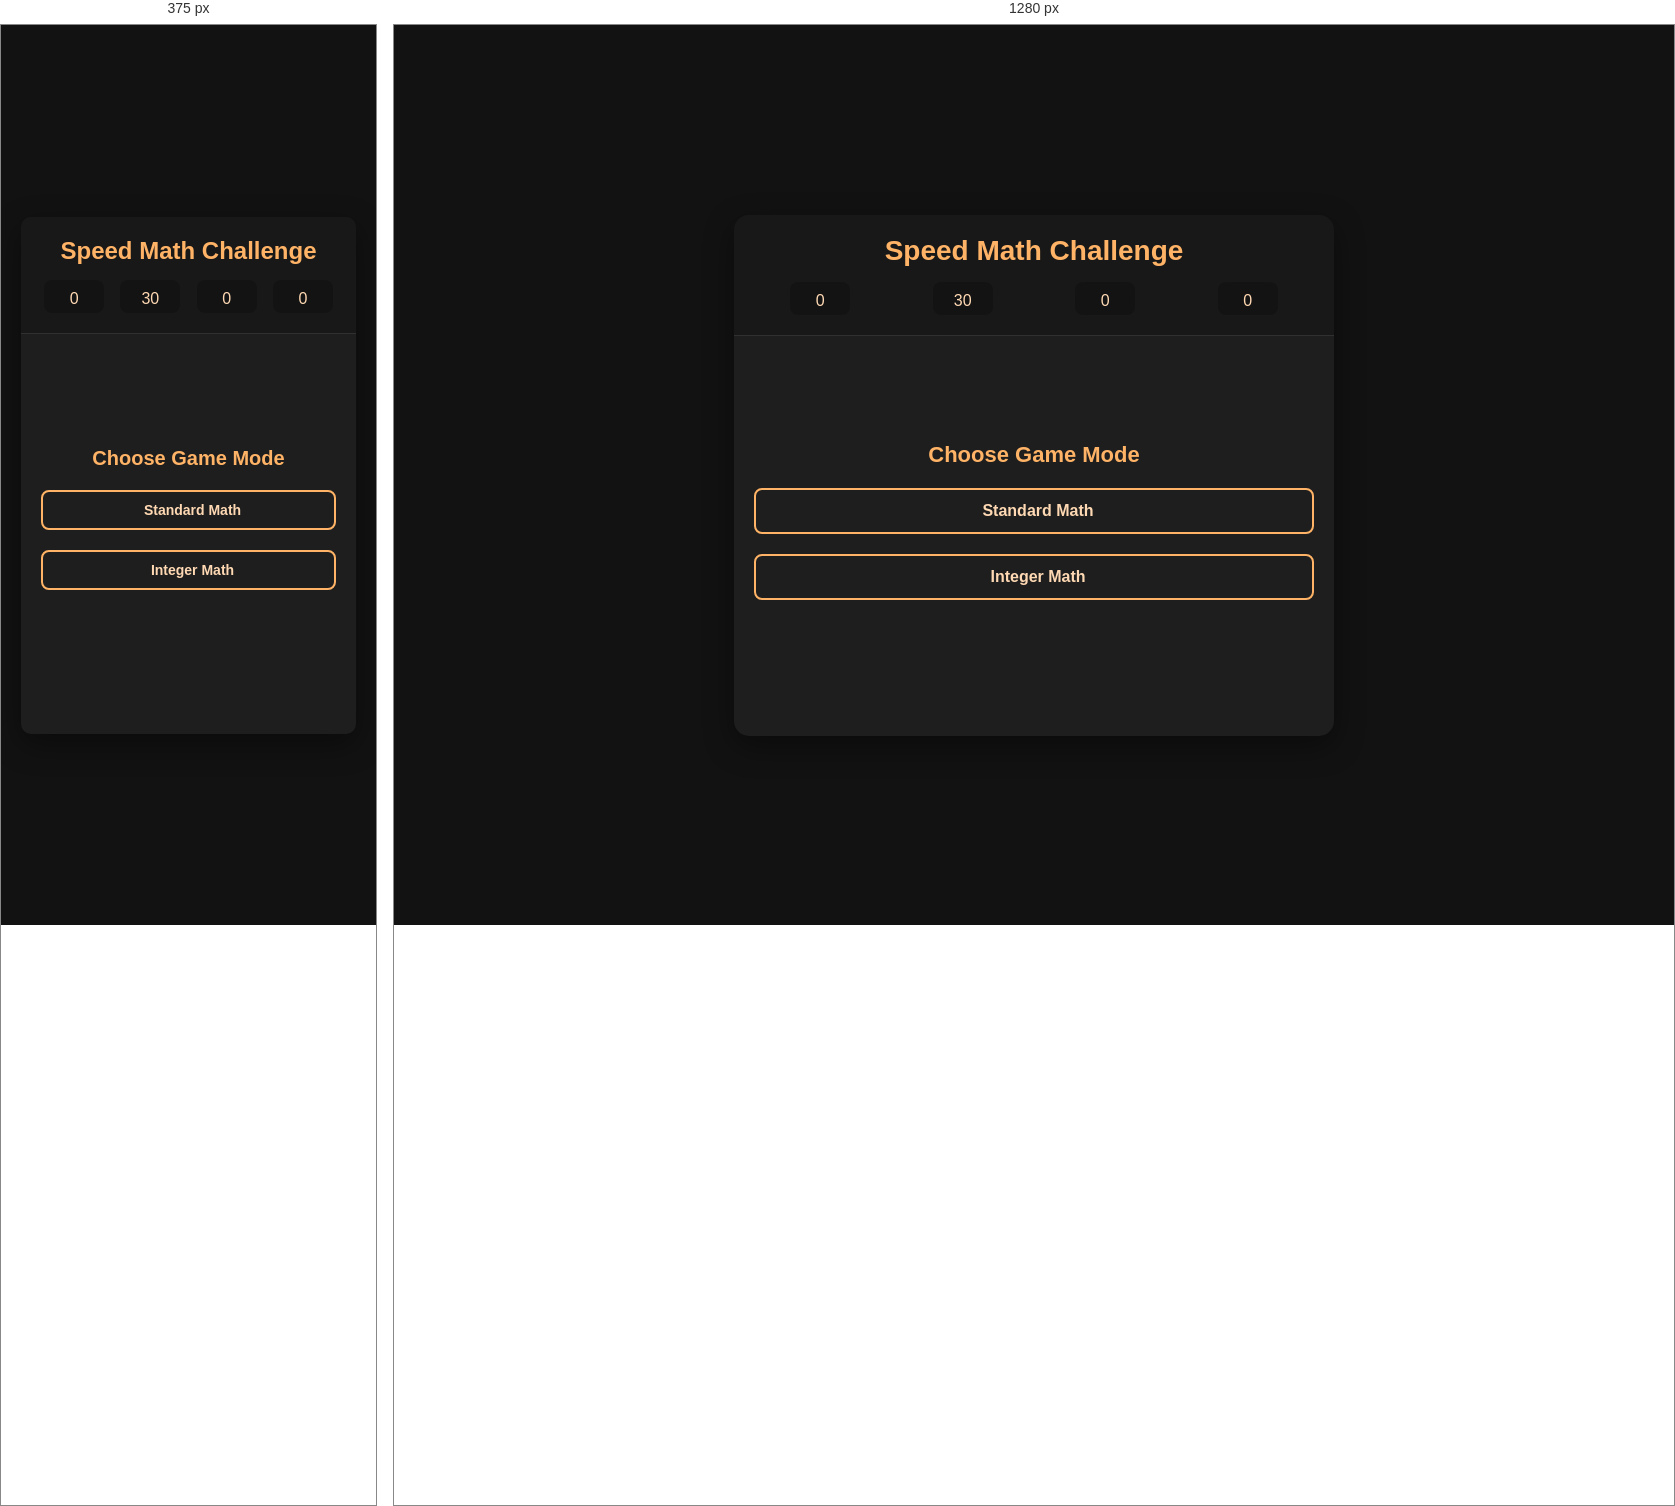
Rendered at 375 px and 1280 px, left to right.

<!-- file: index.html -->
<!DOCTYPE html>
<html lang="en">
<head>
    <meta charset="UTF-8">
    <meta name="viewport" content="width=device-width, initial-scale=1.0">
    <title>Speed Math Challenge</title>
    <link rel="stylesheet" href="styles.css">
    <link rel="stylesheet" href="https://cdnjs.cloudflare.com/ajax/libs/font-awesome/6.0.0-beta3/css/all.min.css">
</head>
<body>
    <div class="container">
        <header>
            <h1>Speed Math Challenge</h1>
            <div class="stats-container">
                <div class="stat">
                    <i class="fas fa-star"></i>
                    <span id="score">0</span>
                </div>
                <div class="stat">
                    <i class="fas fa-clock"></i>
                    <span id="timer">30</span>
                </div>
                <div class="stat">
                    <i class="fas fa-check-circle"></i>
                    <span id="correct">0</span>
                </div>
                <div class="stat">
                    <i class="fas fa-times-circle"></i>
                    <span id="incorrect">0</span>
                </div>
            </div>
        </header>

        <main>
            <div id="mode-screen" class="screen active">
                <h2>Choose Game Mode</h2>
                <div class="mode-buttons">
                    <button data-mode="standard" class="mode-btn">
                        <i class="fas fa-calculator"></i> Standard Math
                    </button>
                    <button data-mode="integer" class="mode-btn">
                        <i class="fas fa-plus-minus"></i> Integer Math
                    </button>
                </div>
            </div>

            <div id="category-screen" class="screen">
                <div class="nav-info">
                    Mode: <span id="selected-mode">Standard Math</span>
                </div>
                <h2>Choose a Category</h2>
                <div class="category-buttons">
                    <button data-category="addition" class="category-btn">
                        <i class="fas fa-plus"></i> Addition
                    </button>
                    <button data-category="subtraction" class="category-btn">
                        <i class="fas fa-minus"></i> Subtraction
                    </button>
                    <button data-category="multiplication" class="category-btn">
                        <i class="fas fa-times"></i> Multiplication
                    </button>
                    <button data-category="division" class="category-btn">
                        <i class="fas fa-divide"></i> Division
                    </button>
                    <button data-category="mixed" class="category-btn">
                        <i class="fas fa-random"></i> Mixed
                    </button>
                </div>
                <div class="nav-buttons">
                    <button id="back-to-mode-btn" class="nav-btn"><i class="fas fa-arrow-left"></i> Back</button>
                </div>
            </div>

            <div id="level-screen" class="screen">
                <div class="nav-info">
                    Mode: <span id="selected-mode-level">Standard Math</span> | 
                    Category: <span id="selected-category">Addition</span>
                </div>
                <h2>Choose a Level</h2>
                <div class="level-buttons">
                    <button data-level="easy" class="level-btn">Easy</button>
                    <button data-level="medium" class="level-btn">Medium</button>
                    <button data-level="hard" class="level-btn">Hard</button>
                </div>
                <div class="nav-buttons">
                    <button id="back-to-category-btn" class="nav-btn"><i class="fas fa-arrow-left"></i> Back</button>
                </div>
            </div>

            <div id="game-screen" class="screen">
                <div class="question-container">
                    <h2 id="question">5 + 7 = ?</h2>
                </div>
                
                <div class="answer-container">
                    <input type="number" id="answer-input" placeholder="Answer" autofocus>
                    <button id="submit-btn">Submit</button>
                    <button id="exit-game-btn" class="exit-btn">
                        <i class="fas fa-door-open"></i> Exit Game
                    </button>
                </div>
            </div>
            
            <div id="result-screen" class="screen">
                <h2>Game Over!</h2>
                <div class="results">
                    <p>Score: <span id="final-score">0</span></p>
                    <p>Correct: <span id="final-correct">0</span></p>
                    <p>Incorrect: <span id="final-incorrect">0</span></p>
                </div>
                <div class="mode-label">
                    <span id="mode-played">Standard Math</span> - <span id="category-played">Addition</span> (<span id="level-played">Easy</span>)
                </div>
                <div class="result-buttons">
                    <button id="play-again-btn">Play Again</button>
                    <button id="back-to-menu-btn">Back to Menu</button>
                </div>
            </div>
        </main>
    </div>
    <script src="script.js"></script>
</body>
</html>

/* @media block from styles.css */
@media (max-width: 480px) {
    .container {
        border-radius: 10px;
    }

    h1 {
        font-size: 24px;
    }

    h2 {
        font-size: 20px;
    }

    .question-container h2 {
        font-size: 28px;
    }

    .mode-btn, .category-btn, .level-btn {
        min-width: 100px;
        font-size: 14px;
        padding: 10px 15px;
    }
    
    .mode-btn {
        min-width: 140px;
    }
}